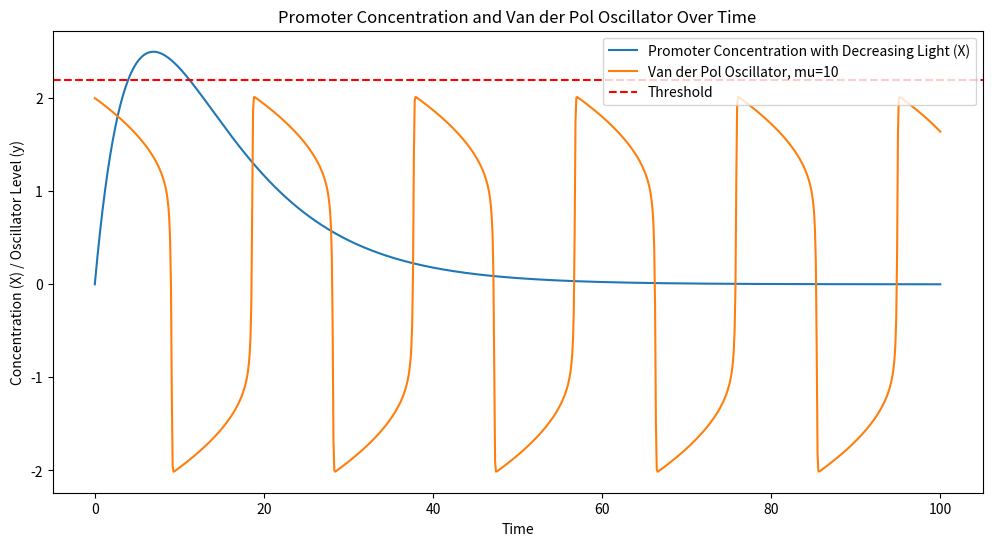
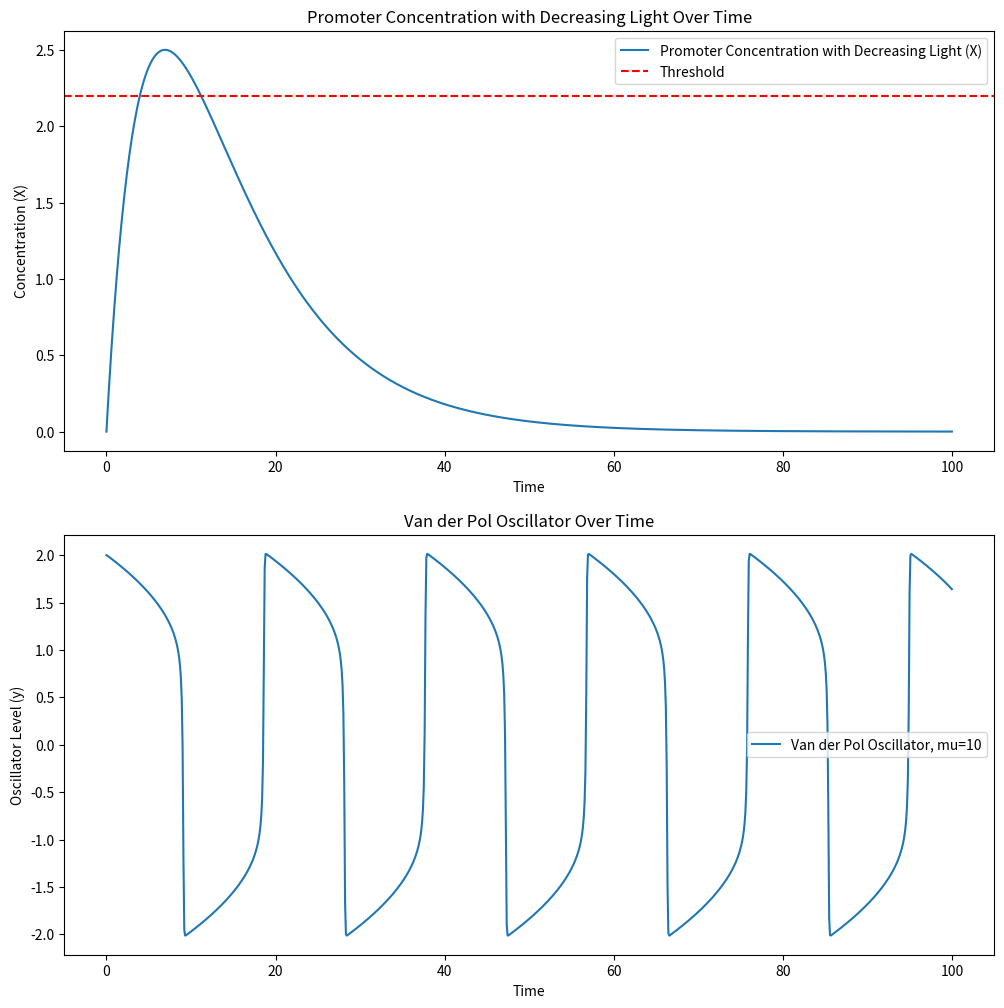

Here is the Python script that generated these plots, in order:

import matplotlib.pyplot as plt
import numpy as np
from scipy.integrate import odeint

# Differential equation for promoter concentration with decreasing light (X)
def promoter_concentration_X(X, t, k1, k2, light_decay_rate):
    phi_light = np.exp(-light_decay_rate * t)
    return k1 * phi_light - k2 * X

# Differential equations for Van der Pol oscillator
def van_der_pol(state, t, mu):
    x, y = state
    dxdt = y
    dydt = mu * (1 - x**2) * y - x
    return [dxdt, dydt]

# Parameters for promoter concentration (X) with decreasing light
k1 = 1.0  # Rate constant for production of X
k2 = 0.2  # Rate constant for degradation of X
light_decay_rate = 0.1  # Rate at which light intensity decays

# Parameters for Van der Pol oscillator
mu = 10  # Nonlinearity parameter

# Initial conditions and time grid
initial_X = 0  # Initial concentration of X
initial_state = [2.0, 0]  # Initial state for Van der Pol oscillator [x, y]
t = np.linspace(0, 100, 1000)  # Time grid

# Solve differential equations
X_vals = odeint(promoter_concentration_X, initial_X, t, args=(k1, k2, light_decay_rate))
y_vals = odeint(van_der_pol, initial_state, t, args=(mu,))[:, 0]

# Threshold value
threshold = 2.2

# Generate the plots

# Combined Plot
plt.figure(figsize=(12, 6))
plt.plot(t, X_vals, label='Promoter Concentration with Decreasing Light (X)')
plt.plot(t, y_vals, label='Van der Pol Oscillator, mu=10')
plt.axhline(y=threshold, color='r', linestyle='--', label='Threshold')
plt.xlabel('Time')
plt.ylabel('Concentration (X) / Oscillator Level (y)')
plt.title('Promoter Concentration and Van der Pol Oscillator Over Time')
plt.legend()
plt.show()

# Separate Plots
fig, axs = plt.subplots(2, 1, figsize=(12, 12))

# Plot for Promoter Concentration with Decreasing Light (X)
axs[0].plot(t, X_vals, label='Promoter Concentration with Decreasing Light (X)')
axs[0].axhline(y=threshold, color='r', linestyle='--', label='Threshold')
axs[0].set_xlabel('Time')
axs[0].set_ylabel('Concentration (X)')
axs[0].set_title('Promoter Concentration with Decreasing Light Over Time')
axs[0].legend()

# Plot for Van der Pol Oscillator with mu=10
axs[1].plot(t, y_vals, label='Van der Pol Oscillator, mu=10')
axs[1].set_xlabel('Time')
axs[1].set_ylabel('Oscillator Level (y)')
axs[1].set_title('Van der Pol Oscillator Over Time')
axs[1].legend()

plt.show()
